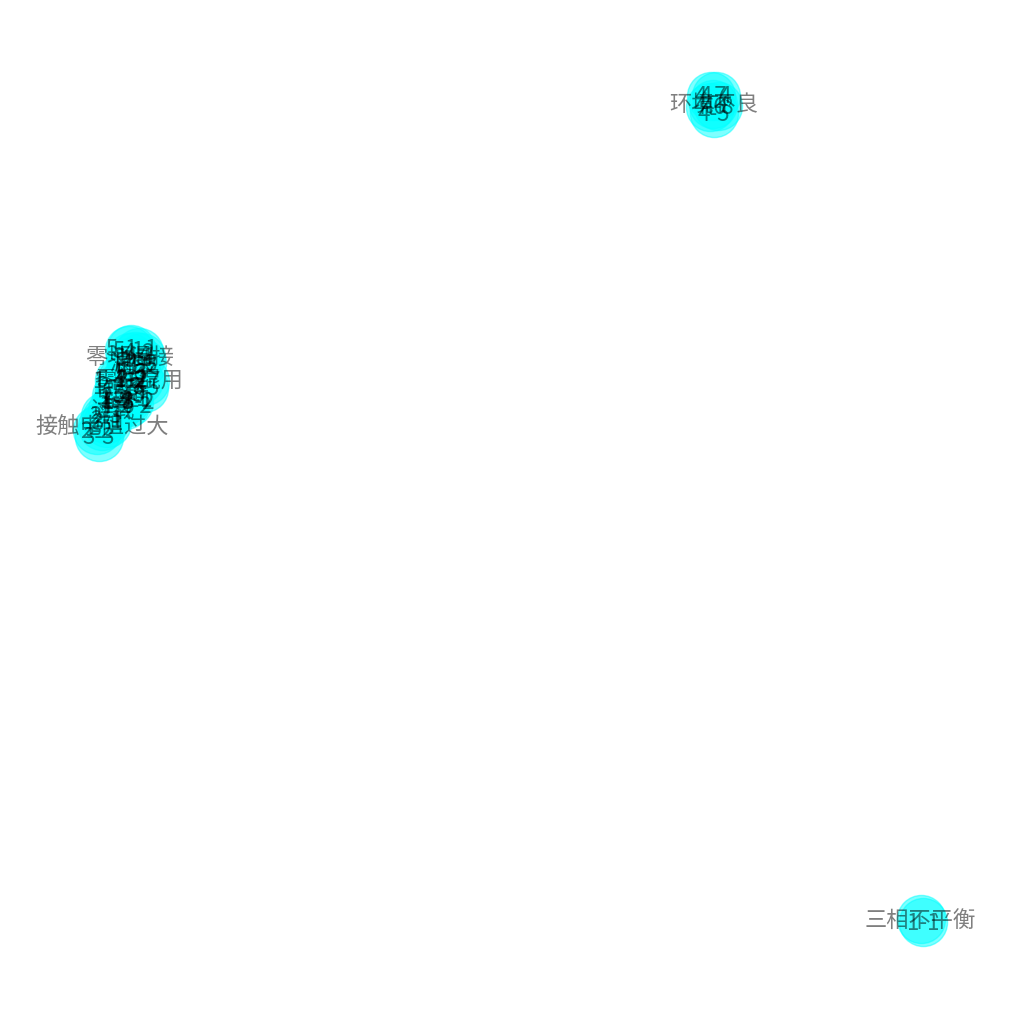

The matplotlib source for this figure:
# -*- coding: utf-8 -*-
"""
Created on Wed Aug 30 08:46:59 2017

@author: dell
"""

import networkx as nx
import json
import matplotlib.pyplot as plt
data={
"cor_rule":{
				"短路":{
				"1-规则1":["1-2","非1-2-1","1-6"],
				"1-规则2":["1-2","1-2-1","非1-2-2","1-6"],
				"1-规则3":["1-2","1-2-1","1-2-2","非1-2-3","1-6"],
				"1-规则4":["1-3","1-6"] ,
				"1-规则5":["1-4","1-6","非1-4-2"],
				"1-规则6": ["2-4"],
				"1-规则7": ["5-2","非5-2-2","5-8"],
				"1-规则8": ["5-3","非5-3-1"],
				"1-规则9": ["5-3","非5-3-2"],
				"1-规则10": ["5-6","1-2","5-8"]
				},
				"接触电阻过大":{
				"2-规则1":["2-1","3-1"],
				"2-规则2":["2-2","3-1"],
				"2-规则3":["2-3","3-1"],
				"2-规则4":["3-3"]
				},
				"环境不良":{
				"3-规则1":["4-5","4-6"],
				"3-规则2":["4-5","4-7"],
				"3-规则3":["4-8"],
				"3-规则4":["4-4"]
				},
				"过载":{
				"4-规则1":["1-3","2-1"],
				"4-规则2":["1-3","2-3"],
				"4-规则3":["1-4","1-6","2-1"],
				"4-规则4":["1-4","1-6","2-3"],
				"4-规则5":["2-1","非3-1"],
				"4-规则6":["2-3","非3-1"],
				"4-规则7":["2-4"]
				},
				"三相不平衡":{
				"5-规则1":["1-1"]
				},
				"零地混接":{
				"6-规则1":["5-1","5-1-1"],
				"6-规则2":["5-3","5-1-1"]
				},
				"零线混用":{
				"7-规则1":["5-5"],
				"7-规则2":["5-7"],
				"7-规则3":["5-3"],
				"7-规则4":["5-2"]
				},
				"漏电":{
				"8-规则1":["5-1","非5-1-1"],
				"8-规则2":["5-2"],
				"8-规则3":["5-3"],
				"8-规则4":["5-4"],
				"8-规则5":["5-6"]
				},
				"谐波":{
					"9-规则1":["4-1","4-2"],
					"9-规则2":["4-1","4-3"],
					"9-规则3":["5-3"],
					"9-规则4":["5-4"],
					"9-规则5":["5-6","非1-2"]
				}
		},
"rule_data":{
			"1-1":"当判断1-1为真时",
			"1-2":"当判断1-2为真时",
			"1-2-1":"当判断1-2-1为真时",
			"1-2-2":"当判断1-2-2为真时",
			"1-2-3":"当判断1-2-3为真时",
			"1-3":"当判断1-3为真时",
			"1-4":"当判断1-4为真时",
			"1-4-2":"当判断1-4-2为真时",
			"1-6":"当判断1-6为真时",
			"2-1":"当判断2-1为真时",
			"2-2":"当判断2-2为真时",
			"2-3":"当判断2-3为真时",
			"2-4":"当判断2-4为真时",
			"3-1":"当判断3-1为真时",
			"4-1":"当判断4-1为真时",
			"4-2":"当判断4-2为真时",
			"4-3":"当判断4-3为真时",
			"4-4":"当判断4-4为真时",
			"4-5":"当判断4-5为真时",
			"4-6":"当判断4-6为真时",
			"4-7":"当判断4-7为真时",
			"4-8":"当判断4-8为真时",
			"5-1":"当判断5-1为真时",
			"5-2":"当判断5-2为真时",
			"5-3":"当判断5-3为真时",
			"5-4":"当判断5-4为真时",
			"5-5":"当判断5-5为真时",
			"5-6":"当判断5-6为真时",
			"5-7":"当判断5-7为真时",
			"5-8":"当判断5-8为真时"
		}
		}
#data=bytes(data).decode('utf-8')
nodes=[]
edges=[]
#for node in data['cor_rule']:
#    nodes.append(unicode(node,"utf-8"))
#
##    print node
#    for node2 in data['cor_rule'][node]:
#        for node3 in data['cor_rule'][node][node2]:
#            nodes.append(unicode(node3.replace("非",""),"utf-8"))
#            edges.append([unicode(node,"utf-8"),unicode(node3.replace("非",""),"utf-8")])
#            

for node in data['cor_rule']:
    nodes.append(node)

#    print node
    for node2 in data['cor_rule'][node]:
        for node3 in data['cor_rule'][node][node2]:
            nodes.append(node3.replace("非",""))
            edges.append([node,node3.replace("非","")])
#            print node3

G=nx.Graph()
G.add_nodes_from(nodes)               
G.add_edges_from(edges)
pos = nx.spring_layout(G,iterations=10000)
data=json.dumps(data, ensure_ascii=False)
plt.figure(1,figsize=(10,10))
#font_set = FontProperties(fname=r"c:\windows\fonts\simsun.ttc", size=12)
nx.draw(G,pos,alpha=0.5,linewidths=1, edge_color='b',node_color='aqua',with_labels=True,width=0.8,font_size=16,node_size =1200)

plt.savefig("a.png")
